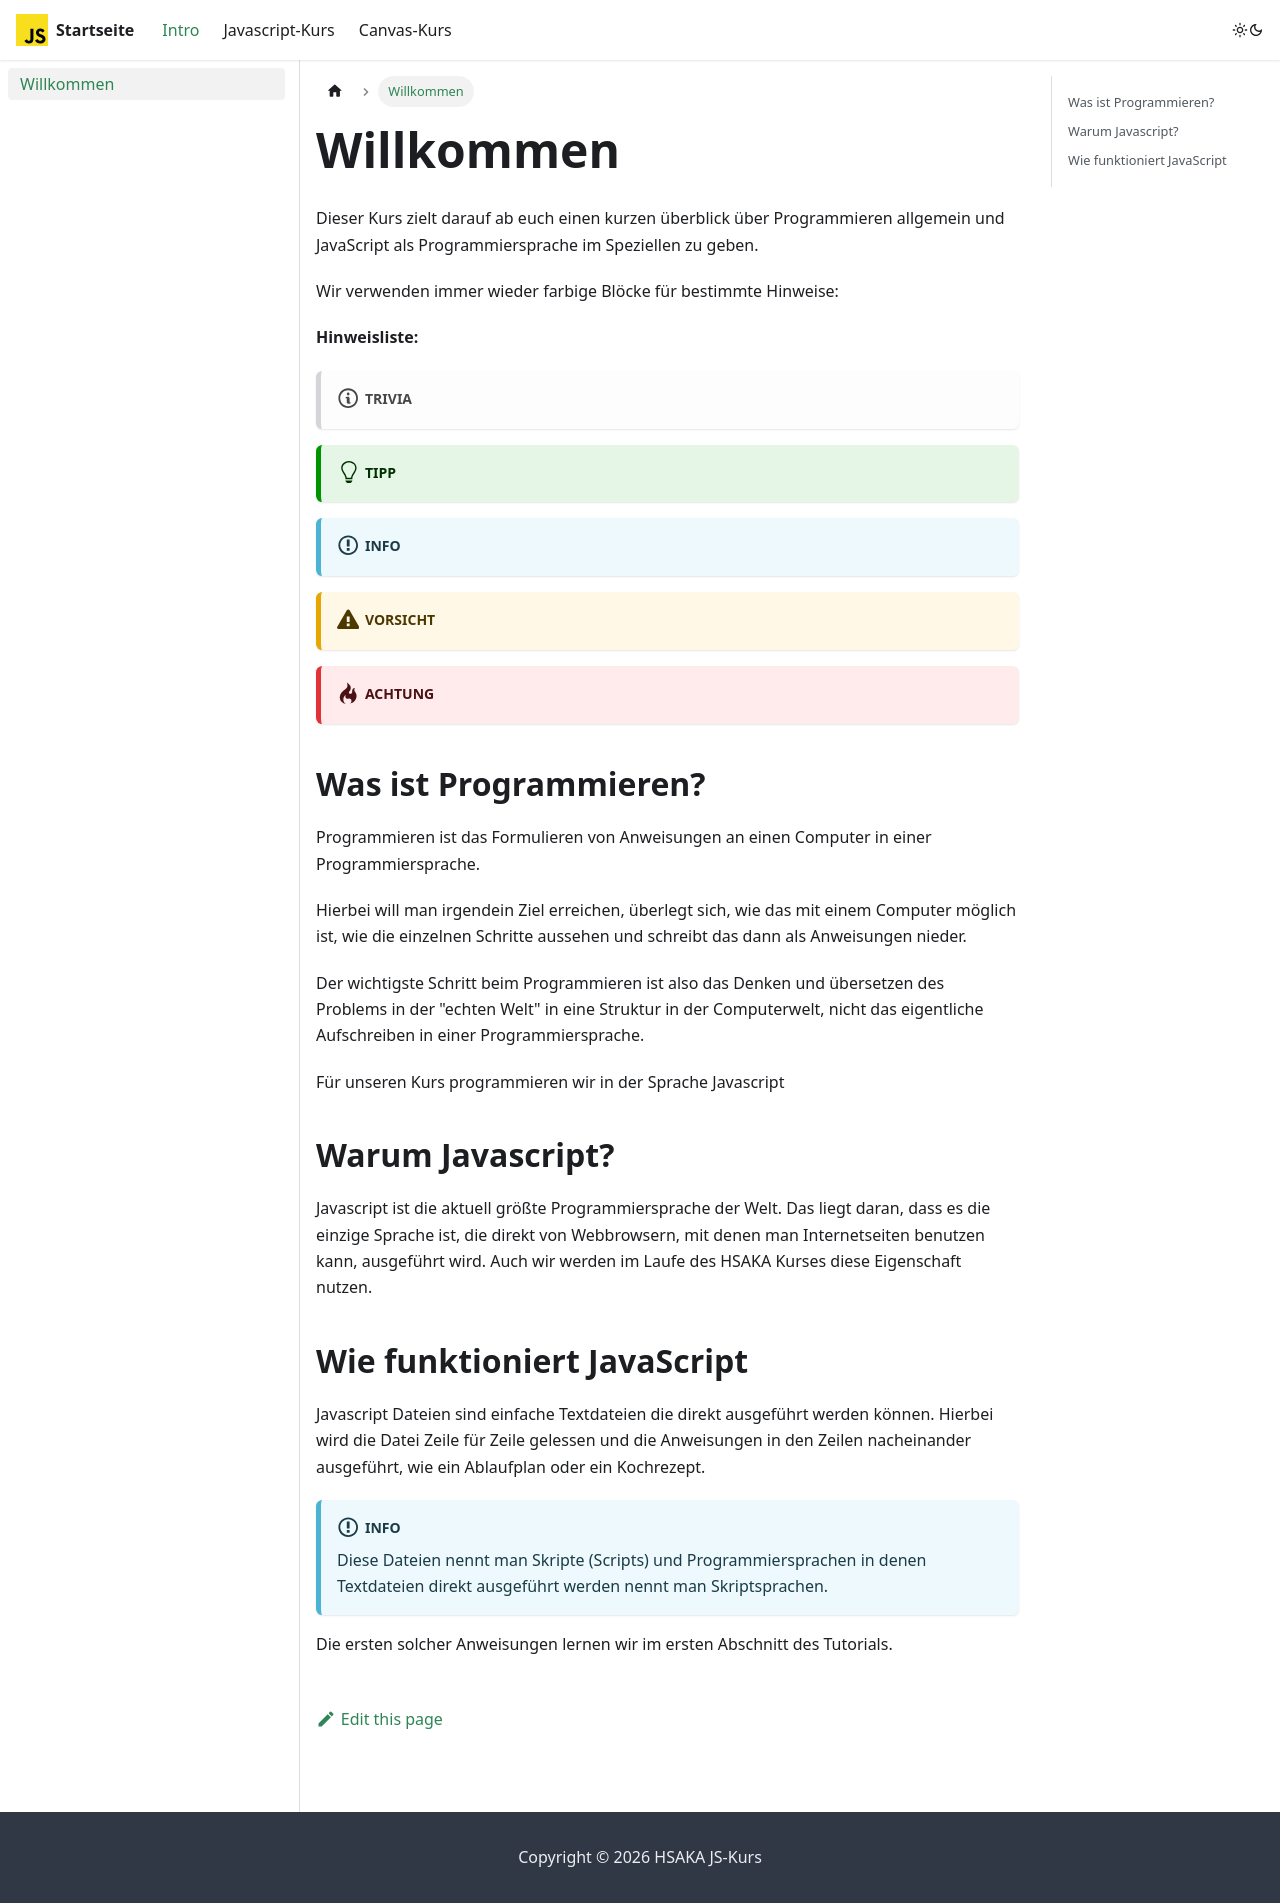

repository: info-hsaka/js-kurs · page: docs/intro/welcome/index.html · generator: docusaurus

---
sidebar_position: 1
---

# Willkommen

Dieser Kurs zielt darauf ab euch einen kurzen überblick über Programmieren allgemein und JavaScript als Programmiersprache im Speziellen zu geben.

Wir verwenden immer wieder farbige Blöcke für bestimmte Hinweise:

**Hinweisliste:**

:::note Trivia
:::

:::tip Tipp
:::

:::info Info
:::

:::caution Vorsicht
:::

:::danger Achtung
:::

## Was ist Programmieren?

Programmieren ist das Formulieren von Anweisungen an einen Computer in einer Programmiersprache.

Hierbei will man irgendein Ziel erreichen, überlegt sich, wie das mit einem Computer möglich ist, wie die einzelnen Schritte aussehen und schreibt das dann als Anweisungen nieder.

Der wichtigste Schritt beim Programmieren ist also das Denken und übersetzen des Problems in der "echten Welt" in eine Struktur in der Computerwelt, nicht das eigentliche Aufschreiben in einer Programmiersprache.

Für unseren Kurs programmieren wir in der Sprache Javascript

## Warum Javascript?

Javascript ist die aktuell größte Programmiersprache der Welt. Das liegt daran, dass es die einzige Sprache ist, die direkt von Webbrowsern, mit denen man Internetseiten benutzen kann, ausgeführt wird. Auch wir werden im Laufe des HSAKA Kurses diese Eigenschaft nutzen.

## Wie funktioniert JavaScript

Javascript Dateien sind einfache Textdateien die direkt ausgeführt werden können. Hierbei wird die Datei Zeile für Zeile gelessen und die Anweisungen in den Zeilen nacheinander ausgeführt, wie ein Ablaufplan oder ein Kochrezept.

:::info Info
Diese Dateien nennt man Skripte (Scripts) und Programmiersprachen in denen Textdateien direkt ausgeführt werden nennt man Skriptsprachen.
:::

Die ersten solcher Anweisungen lernen wir im ersten Abschnitt des Tutorials.
